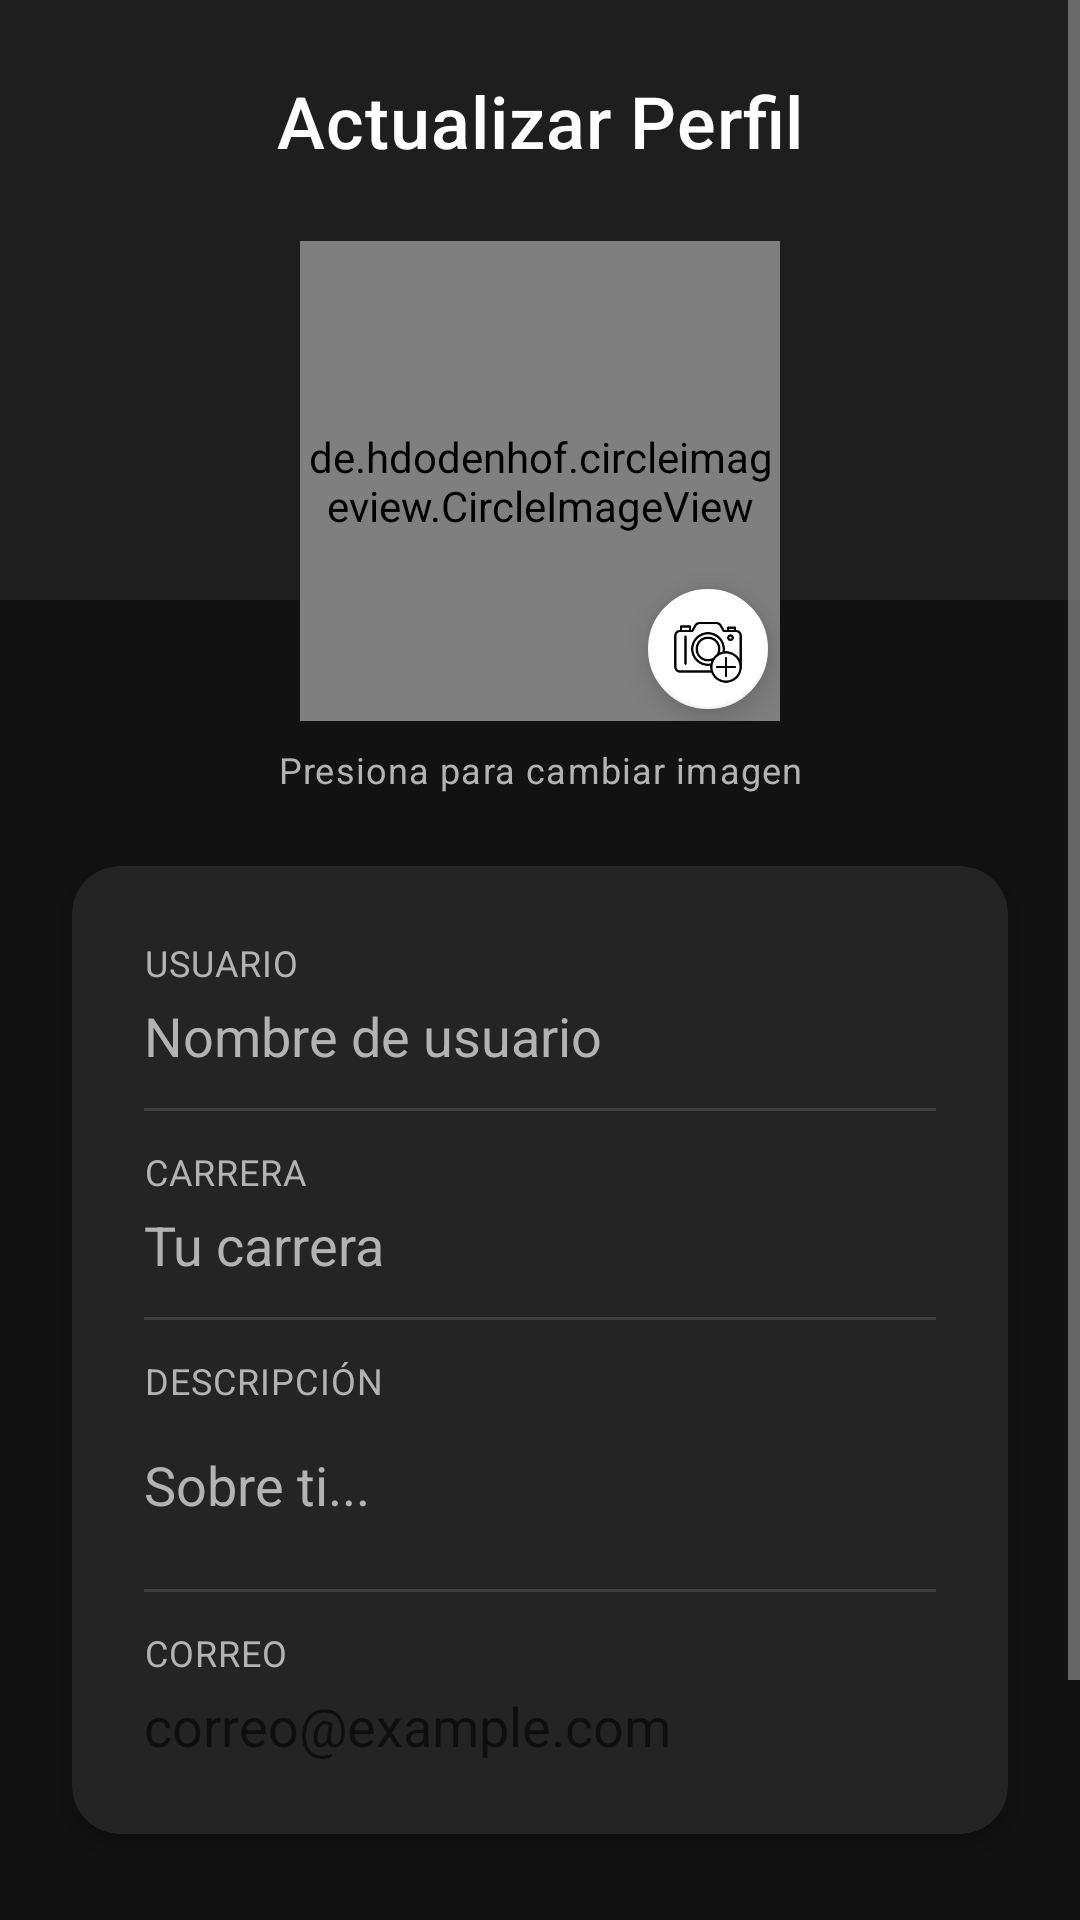

Here is an Android app screen rendered from its layout file. Give the layout XML and the strings, colors and styles it references.
<!-- AndroidManifest.xml: application theme Theme.MusicStoreHN -->
<!-- res/layout/activity_editar_usuario.xml -->
<?xml version="1.0" encoding="utf-8"?>
<androidx.constraintlayout.widget.ConstraintLayout xmlns:android="http://schemas.android.com/apk/res/android"
    xmlns:app="http://schemas.android.com/apk/res-auto"
    xmlns:tools="http://schemas.android.com/tools"
    android:layout_width="match_parent"
    android:layout_height="match_parent"
    android:background="@color/background_dark"
    tools:context=".EditarUsuarioActivity">

    <ScrollView
        android:layout_width="match_parent"
        android:layout_height="match_parent">

        <androidx.constraintlayout.widget.ConstraintLayout
            android:layout_width="match_parent"
            android:layout_height="wrap_content"
            android:paddingBottom="32dp">

            <View
                android:id="@+id/headerBackground"
                android:layout_width="match_parent"
                android:layout_height="200dp"
                android:background="@color/surface_dark"
                app:layout_constraintTop_toTopOf="parent" />

            <TextView
                android:id="@+id/textView11"
                android:layout_width="wrap_content"
                android:layout_height="wrap_content"
                android:layout_marginTop="24dp"
                android:text="Actualizar Perfil"
                style="@style/TextAppearance.App.Headline6"
                android:textSize="24sp"
                app:layout_constraintEnd_toEndOf="parent"
                app:layout_constraintStart_toStartOf="parent"
                app:layout_constraintTop_toTopOf="parent" />

            <FrameLayout
                android:id="@+id/frameFoto"
                android:layout_width="160dp"
                android:layout_height="160dp"
                android:layout_marginTop="24dp"
                app:layout_constraintEnd_toEndOf="parent"
                app:layout_constraintStart_toStartOf="parent"
                app:layout_constraintTop_toBottomOf="@+id/textView11">

                <de.hdodenhof.circleimageview.CircleImageView
                    android:id="@+id/imgtomarFoto"
                    android:layout_width="match_parent"
                    android:layout_height="match_parent"
                    app:civ_border_color="@color/primary"
                    app:civ_border_width="2dp"
                    app:srcCompat="@drawable/usuario" />

                <com.google.android.material.floatingactionbutton.FloatingActionButton
                    android:layout_width="wrap_content"
                    android:layout_height="wrap_content"
                    android:layout_gravity="bottom|end"
                    android:src="@drawable/camara"
                    app:fabSize="mini"
                    app:tint="@color/black"
                    app:backgroundTint="@color/primary" />
            </FrameLayout>

            <TextView
                android:id="@+id/textView14"
                android:layout_width="wrap_content"
                android:layout_height="wrap_content"
                android:layout_marginTop="8dp"
                android:text="Presiona para cambiar imagen"
                style="@style/TextAppearance.App.Body1"
                android:textSize="12sp"
                app:layout_constraintEnd_toEndOf="parent"
                app:layout_constraintStart_toStartOf="parent"
                app:layout_constraintTop_toBottomOf="@+id/frameFoto" />

            <com.google.android.material.card.MaterialCardView
                android:id="@+id/cardInfo"
                android:layout_width="match_parent"
                android:layout_height="wrap_content"
                android:layout_marginHorizontal="24dp"
                android:layout_marginTop="24dp"
                app:cardCornerRadius="16dp"
                app:cardElevation="4dp"
                app:cardBackgroundColor="@color/card_dark"
                app:layout_constraintTop_toBottomOf="@+id/textView14">

                <LinearLayout
                    android:layout_width="match_parent"
                    android:layout_height="wrap_content"
                    android:orientation="vertical"
                    android:padding="24dp">

                    <TextView
                        android:layout_width="wrap_content"
                        android:layout_height="wrap_content"
                        android:text="Usuario"
                        style="@style/TextAppearance.App.Body1"
                        android:textSize="12sp"
                        android:textAllCaps="true" />

                    <EditText
                        android:id="@+id/txtUsuario"
                        android:layout_width="match_parent"
                        android:layout_height="wrap_content"
                        android:layout_marginTop="4dp"
                        android:background="@android:color/transparent"
                        android:hint="Nombre de usuario"
                        android:inputType="textPersonName"
                        android:textColor="@color/text_primary"
                        android:textColorHint="@color/text_secondary"
                        android:textSize="18sp" />

                    <View
                        android:layout_width="match_parent"
                        android:layout_height="1dp"
                        android:layout_marginVertical="12dp"
                        android:background="@color/divider" />

                    <TextView
                        android:layout_width="wrap_content"
                        android:layout_height="wrap_content"
                        android:text="Carrera"
                        style="@style/TextAppearance.App.Body1"
                        android:textSize="12sp"
                        android:textAllCaps="true" />

                    <EditText
                        android:id="@+id/txtCarrera"
                        android:layout_width="match_parent"
                        android:layout_height="wrap_content"
                        android:layout_marginTop="4dp"
                        android:background="@android:color/transparent"
                        android:hint="Tu carrera"
                        android:inputType="text"
                        android:textColor="@color/text_primary"
                        android:textColorHint="@color/text_secondary"
                        android:textSize="18sp" />

                    <View
                        android:layout_width="match_parent"
                        android:layout_height="1dp"
                        android:layout_marginVertical="12dp"
                        android:background="@color/divider" />

                    <TextView
                        android:layout_width="wrap_content"
                        android:layout_height="wrap_content"
                        android:text="Descripción"
                        style="@style/TextAppearance.App.Body1"
                        android:textSize="12sp"
                        android:textAllCaps="true" />

                    <EditText
                        android:id="@+id/txtDescripcion"
                        android:layout_width="match_parent"
                        android:layout_height="wrap_content"
                        android:layout_marginTop="4dp"
                        android:background="@android:color/transparent"
                        android:hint="Sobre ti..."
                        android:inputType="textMultiLine"
                        android:minLines="2"
                        android:textColor="@color/text_primary"
                        android:textColorHint="@color/text_secondary"
                        android:textSize="18sp" />

                    <View
                        android:layout_width="match_parent"
                        android:layout_height="1dp"
                        android:layout_marginVertical="12dp"
                        android:background="@color/divider" />

                    <TextView
                        android:layout_width="wrap_content"
                        android:layout_height="wrap_content"
                        android:text="Correo"
                        style="@style/TextAppearance.App.Body1"
                        android:textSize="12sp"
                        android:textAllCaps="true" />

                    <EditText
                        android:id="@+id/txtCorreo"
                        android:layout_width="match_parent"
                        android:layout_height="wrap_content"
                        android:layout_marginTop="4dp"
                        android:background="@android:color/transparent"
                        android:enabled="false"
                        android:hint="correo@example.com"
                        android:inputType="textEmailAddress"
                        android:textColor="@color/text_secondary"
                        android:textSize="18sp" />

                    
                    <EditText
                        android:id="@+id/txtPassword"
                        android:layout_width="match_parent"
                        android:layout_height="wrap_content"
                        android:visibility="gone" />
                    <ImageView
                        android:id="@+id/verpass2"
                        android:layout_width="wrap_content"
                        android:layout_height="wrap_content"
                        android:visibility="gone" />

                </LinearLayout>
            </com.google.android.material.card.MaterialCardView>

            <LinearLayout
                android:layout_width="match_parent"
                android:layout_height="wrap_content"
                android:layout_marginTop="32dp"
                android:layout_marginHorizontal="24dp"
                android:orientation="horizontal"
                android:gravity="center"
                app:layout_constraintTop_toBottomOf="@+id/cardInfo">

                <com.google.android.material.button.MaterialButton
                    android:id="@+id/btneditar"
                    android:layout_width="0dp"
                    android:layout_height="56dp"
                    android:layout_weight="1"
                    android:layout_marginEnd="8dp"
                    android:text="Actualizar"
                    android:textColor="@color/black"
                    app:backgroundTint="@color/primary"
                    app:cornerRadius="12dp" />

                <com.google.android.material.button.MaterialButton
                    android:id="@+id/btnCancelar"
                    android:layout_width="0dp"
                    android:layout_height="56dp"
                    android:layout_weight="1"
                    android:layout_marginStart="8dp"
                    android:text="Cancelar"
                    style="@style/Widget.MaterialComponents.Button.OutlinedButton"
                    android:textColor="@color/white"
                    app:strokeColor="@color/divider"
                    app:cornerRadius="12dp" />
            </LinearLayout>

        </androidx.constraintlayout.widget.ConstraintLayout>
    </ScrollView>

</androidx.constraintlayout.widget.ConstraintLayout>
<!-- resources referenced by this layout -->
<resources>
  <color name="background_dark">#121212</color>
  <color name="black">#000000</color>
  <color name="card_dark">#242424</color>
  <color name="divider">#1FFFFFFF</color>
  <color name="primary">#FFFFFF</color>
  <color name="surface_dark">#1E1E1E</color>
  <color name="text_primary">#FFFFFF</color>
  <color name="text_secondary">#B3B3B3</color>
  <color name="white">#FFFFFF</color>
  <!-- drawable camara: png bitmap (drawable, 6571 bytes) -->
  <!-- drawable usuario: png bitmap (drawable, 5609 bytes) -->
  <style name="TextAppearance.App.Body1" parent="TextAppearance.MaterialComponents.Body1">
          <item name="android:fontFamily">sans-serif</item>
          <item name="android:textSize">16sp</item>
          <item name="android:textColor">@color/text_secondary</item>
      </style>
  <style name="TextAppearance.App.Headline6" parent="TextAppearance.MaterialComponents.Headline6">
          <item name="android:fontFamily">sans-serif-medium</item>
          <item name="android:textSize">20sp</item>
          <item name="android:textColor">@color/text_primary</item>
      </style>
  <style name="Theme.MusicStoreHN" parent="Theme.MaterialComponents.DayNight.NoActionBar">
          
          <item name="colorPrimary">@color/primary</item>
          <item name="colorPrimaryVariant">@color/primary_dark</item>
          <item name="colorOnPrimary">@color/black</item>
          
          <item name="colorSecondary">@color/accent</item>
          <item name="colorSecondaryVariant">@color/accent</item>
          <item name="colorOnSecondary">@color/white</item>
  
          
          <item name="android:statusBarColor">@color/background_dark</item>
          <item name="android:windowLightStatusBar">false</item>
  
          
          <item name="android:windowBackground">@color/background_dark</item>
          <item name="colorSurface">@color/surface_dark</item>
          <item name="colorOnSurface">@color/text_primary</item>
          <item name="colorError">@color/error</item>
  
          
          <item name="android:textColorPrimary">@color/text_primary</item>
          <item name="android:textColorSecondary">@color/text_secondary</item>
  
          
          <item name="materialButtonStyle">@style/Widget.App.Button</item>
          <item name="textInputStyle">@style/Widget.App.TextInputLayout</item>
      </style>
  <color name="primary_dark">#E0E0E0</color>
  <color name="accent">#BB86FC</color>
  <color name="error">#CF6679</color>
  <style name="Widget.App.Button" parent="Widget.MaterialComponents.Button">
          <item name="cornerRadius">12dp</item>
          <item name="android:insetTop">0dp</item>
          <item name="android:insetBottom">0dp</item>
          <item name="android:textAllCaps">false</item>
          <item name="android:textStyle">bold</item>
          <item name="android:paddingVertical">16dp</item>
      </style>
  <style name="Widget.App.TextInputLayout" parent="Widget.MaterialComponents.TextInputLayout.FilledBox">
          <item name="boxBackgroundColor">@color/input_background</item>
          <item name="boxCornerRadiusTopStart">12dp</item>
          <item name="boxCornerRadiusTopEnd">12dp</item>
          <item name="boxCornerRadiusBottomStart">12dp</item>
          <item name="boxCornerRadiusBottomEnd">12dp</item>
          <item name="boxStrokeWidth">0dp</item>
          <item name="boxStrokeWidthFocused">1dp</item>
          <item name="hintTextColor">@color/accent</item>
          <item name="android:textColorHint">@color/text_hint</item>
      </style>
  <color name="input_background">#2C2C2C</color>
  <color name="text_hint">#757575</color>
</resources>
